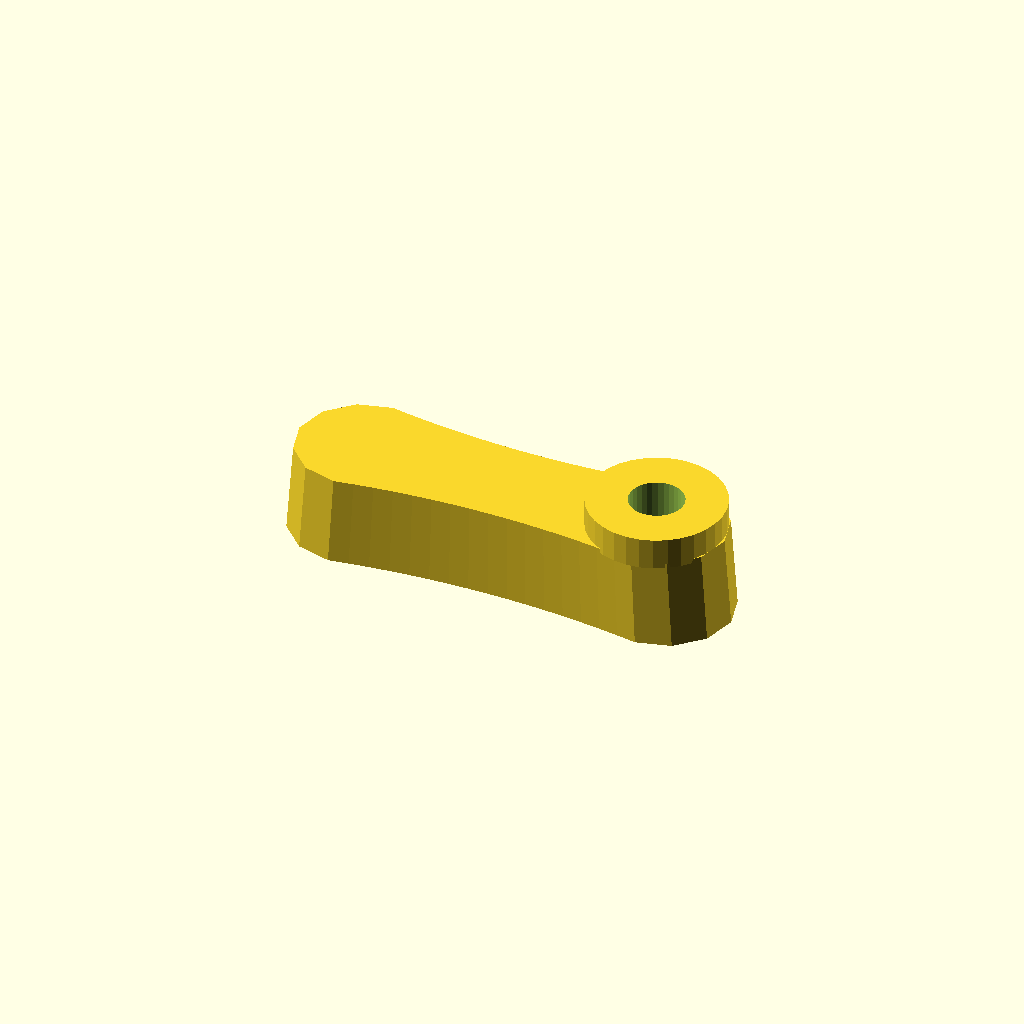
Cell 1 — every parameter at its default value.
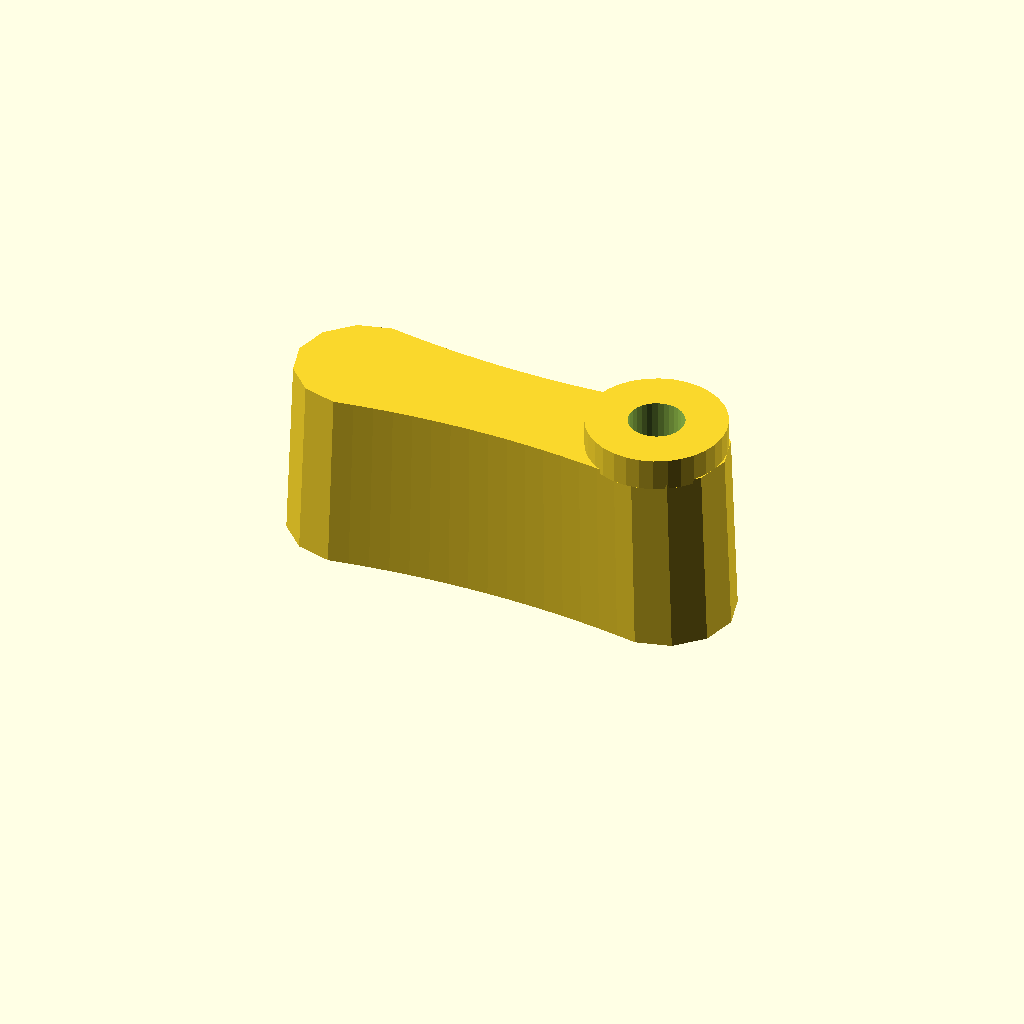
Cell 2 — thickness set to 40, the other parameters unchanged.
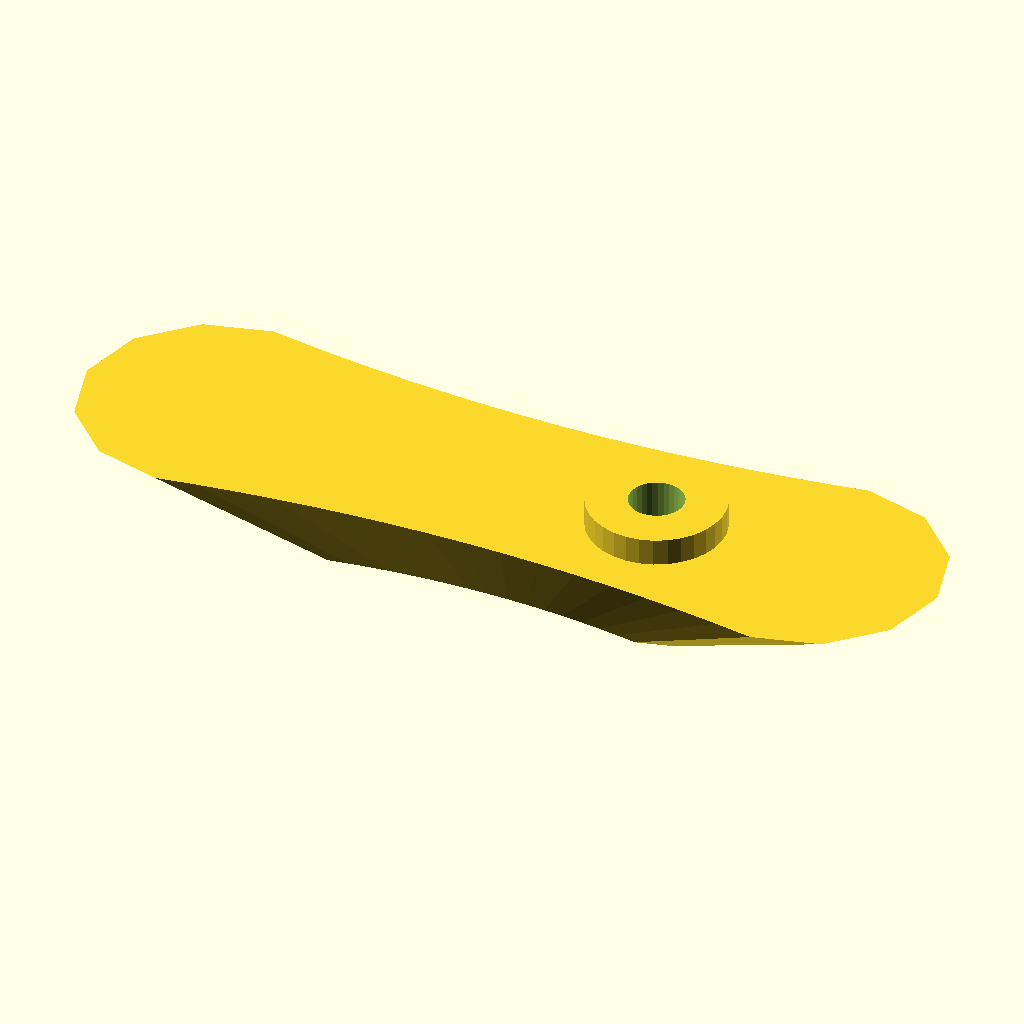
Cell 3: draft = 1.94 (everything else at default).
One fixed orthographic camera (rotation 55°, 0°, 25°; colour scheme Cornfield) for every cell.
OpenSCAD source file optional_data/data/gen2/handles/part_0030.scad:
$fn = 32;

// ----------------------------------------------------------------------
// Handle: 100 x 30 mm grip, 20 mm thick
// ----------------------------------------------------------------------

// --- parameters (mm) ---
length = 100;             // grip length
width = 30;               // grip width
thickness = 20;           // grip thickness
waist = 0.8;              // width factor at the middle
draft = 0.97;             // top face scale of the extrusion
boss_d = 30;              // mounting boss diameter
boss_h = 6;               // mounting boss height
boss_hole_d = 12;         // screw clearance through the boss
boss_r = 33;              // boss centre from the grip centre

/* ergonomic grip outline, closed spline-like polygon in the XY plane */
grip = [[-35, 15], [-30.625, 14.297], [-26.25, 13.688], [-21.875, 13.172], [-17.5, 12.75], [-13.125, 12.422], [-8.75, 12.188], [-4.375, 12.047], [0, 12], [4.375, 12.047], [8.75, 12.188], [13.125, 12.422], [17.5, 12.75], [21.875, 13.172], [26.25, 13.688], [30.625, 14.297], [35, 15], [42.5, 12.99], [47.99, 7.5], [50, 0], [47.99, -7.5], [42.5, -12.99], [35, -15], [35, -15], [30.625, -14.297], [26.25, -13.688], [21.875, -13.172], [17.5, -12.75], [13.125, -12.422], [8.75, -12.188], [4.375, -12.047], [0, -12], [-4.375, -12.047], [-8.75, -12.188], [-13.125, -12.422], [-17.5, -12.75], [-21.875, -13.172], [-26.25, -13.688], [-30.625, -14.297], [-35, -15], [-42.5, -12.99], [-47.99, -7.5], [-50, 0], [-47.99, 7.5], [-42.5, 12.99], [-35, 15]];

module grip_body() {
  linear_extrude(height = thickness, scale = draft) polygon(grip);
}

module boss_body() {
  /* sunk 1 mm into the grip so the joint overlaps */
  translate([boss_r, 0, thickness - 1]) cylinder(h = boss_h + 1, d = boss_d);
}

difference() {
  union() {
    grip_body();
    boss_body();
  }
  translate([boss_r, 0, -1]) cylinder(h = thickness + boss_h + 2, d = boss_hole_d);
}
Customizer parameters (derived from the source; name, type, default, range or options):
length: number, default 100
width: number, default 30
thickness: number, default 20
waist: number, default 0.8
draft: number, default 0.97
boss_d: number, default 30
boss_h: number, default 6
boss_hole_d: number, default 12
boss_r: number, default 33
